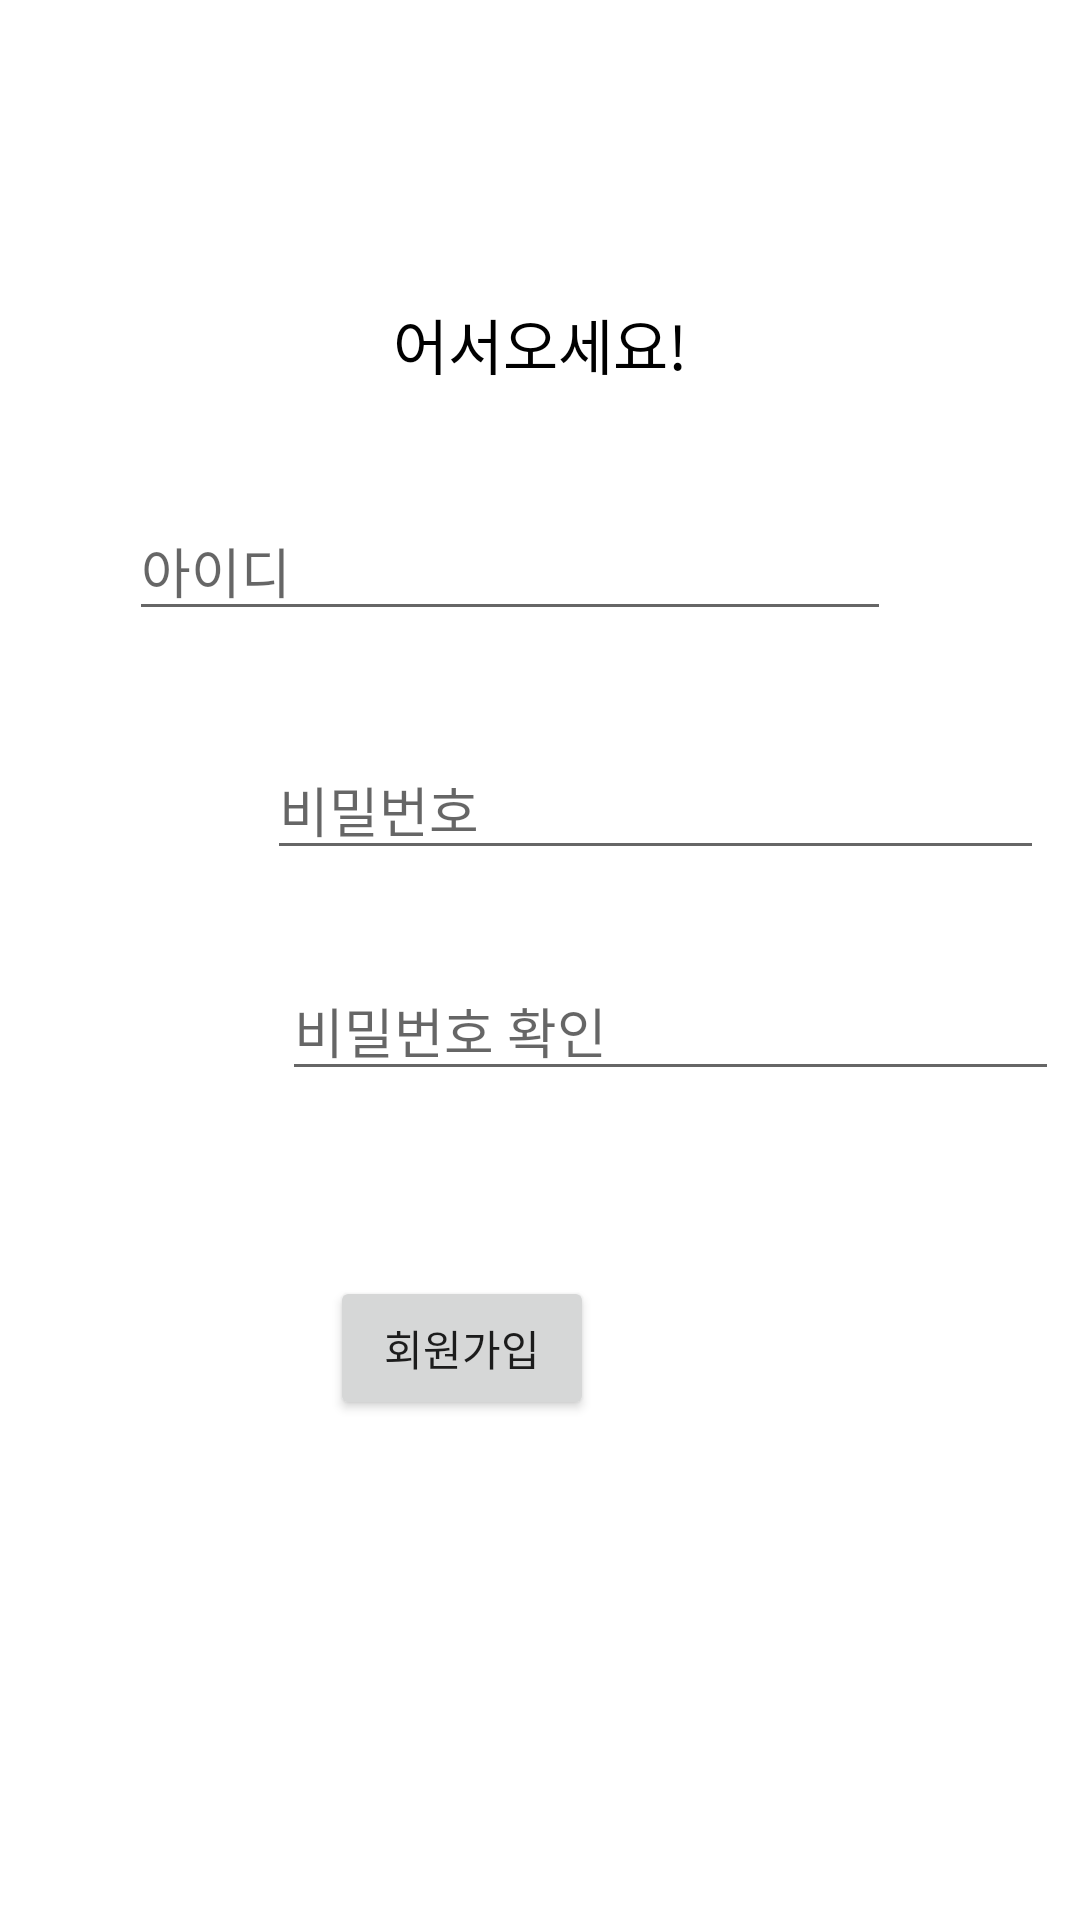

Here is an Android app screen rendered from its layout file. Give the layout XML and the strings, colors and styles it references.
<!-- AndroidManifest.xml: application theme Theme.MyApplication -->
<!-- res/layout/activity_join.xml -->
<?xml version="1.0" encoding="utf-8"?>
<androidx.constraintlayout.widget.ConstraintLayout xmlns:android="http://schemas.android.com/apk/res/android"
    xmlns:app="http://schemas.android.com/apk/res-auto"
    xmlns:tools="http://schemas.android.com/tools"
    android:layout_width="match_parent"
    android:layout_height="match_parent"
    tools:context=".JoinActivity">

    <TextView
        android:id="@+id/textView"
        android:layout_width="match_parent"
        android:layout_height="wrap_content"
        android:layout_marginTop="100dp"
        android:layout_marginBottom="30dp"
        android:text="어서오세요!"
        android:textAlignment="center"
        android:textColor="@color/black"
        android:textSize="20dp"
        app:layout_constraintBottom_toTopOf="@+id/email"
        app:layout_constraintEnd_toEndOf="parent"
        app:layout_constraintStart_toStartOf="parent"
        app:layout_constraintTop_toTopOf="parent"
        app:layout_constraintVertical_bias="0.074" />

    <EditText
        android:id="@+id/email"
        android:layout_width="254dp"
        android:layout_height="41dp"
        android:layout_marginStart="94dp"
        android:layout_marginTop="40dp"
        android:layout_marginEnd="63dp"
        android:ems="10"
        android:hint="아이디"
        android:inputType="textPersonName"
        app:layout_constraintEnd_toEndOf="parent"
        app:layout_constraintHorizontal_bias="1.0"
        app:layout_constraintStart_toStartOf="parent"
        app:layout_constraintTop_toBottomOf="@+id/textView" />

    <EditText
        android:id="@+id/password"
        android:layout_width="259dp"
        android:layout_height="42dp"
        android:layout_marginStart="89dp"
        android:layout_marginTop="36dp"
        android:layout_marginEnd="63dp"
        android:ems="10"
        android:hint="비밀번호"
        android:inputType="textPassword"
        app:layout_constraintBottom_toTopOf="@+id/passwordTmp"
        app:layout_constraintEnd_toEndOf="parent"
        app:layout_constraintHorizontal_bias="0.0"
        app:layout_constraintStart_toStartOf="parent"
        app:layout_constraintTop_toBottomOf="@+id/email"
        app:layout_constraintVertical_bias="0.133" />

    <EditText
        android:id="@+id/passwordTmp"
        android:layout_width="259dp"
        android:layout_height="42dp"
        android:layout_marginStart="94dp"
        android:layout_marginTop="30dp"
        android:layout_marginEnd="58dp"
        android:layout_marginBottom="30dp"
        android:ems="10"
        android:hint="비밀번호 확인"
        android:inputType="textPassword"
        app:layout_constraintBottom_toTopOf="@+id/joinBtn"
        app:layout_constraintEnd_toEndOf="parent"
        app:layout_constraintHorizontal_bias="0.0"
        app:layout_constraintStart_toStartOf="parent"
        app:layout_constraintTop_toBottomOf="@+id/password" />

    <Button
        android:id="@+id/joinBtn"
        android:layout_width="wrap_content"
        android:layout_height="wrap_content"
        android:layout_marginStart="160dp"
        android:layout_marginTop="30dp"
        android:layout_marginEnd="162dp"
        android:layout_marginBottom="165dp"
        android:text="회원가입"
        app:layout_constraintBottom_toBottomOf="parent"
        app:layout_constraintEnd_toEndOf="parent"
        app:layout_constraintHorizontal_bias="1.0"
        app:layout_constraintStart_toStartOf="parent"
        app:layout_constraintTop_toBottomOf="@+id/passwordTmp" />

</androidx.constraintlayout.widget.ConstraintLayout>
<!-- resources referenced by this layout -->
<resources>
  <style name="Theme.MyApplication" parent="Theme.MaterialComponents.DayNight.DarkActionBar">
          
          <item name="windowNoTitle">true</item>
          <item name="colorPrimary">@color/purple_500</item>
          <item name="colorPrimaryVariant">@color/purple_700</item>
          <item name="colorOnPrimary">@color/white</item>
          
          <item name="colorSecondary">@color/teal_200</item>
          <item name="colorSecondaryVariant">@color/teal_700</item>
          <item name="colorOnSecondary">@color/black</item>
          
          <item name="android:statusBarColor" tools:targetApi="l">?attr/colorPrimaryVariant</item>
          
      </style>
  <!-- not gathered from this repository: default colours our renderer supplied (Android Studio template values) -->
  <color name="purple_500">#FF6200EE</color>
  <color name="purple_700">#FF3700B3</color>
  <color name="teal_200">#FF03DAC5</color>
  <color name="teal_700">#FF018786</color>
  <color name="black">#FF000000</color>
  <color name="white">#FFFFFFFF</color>
</resources>
